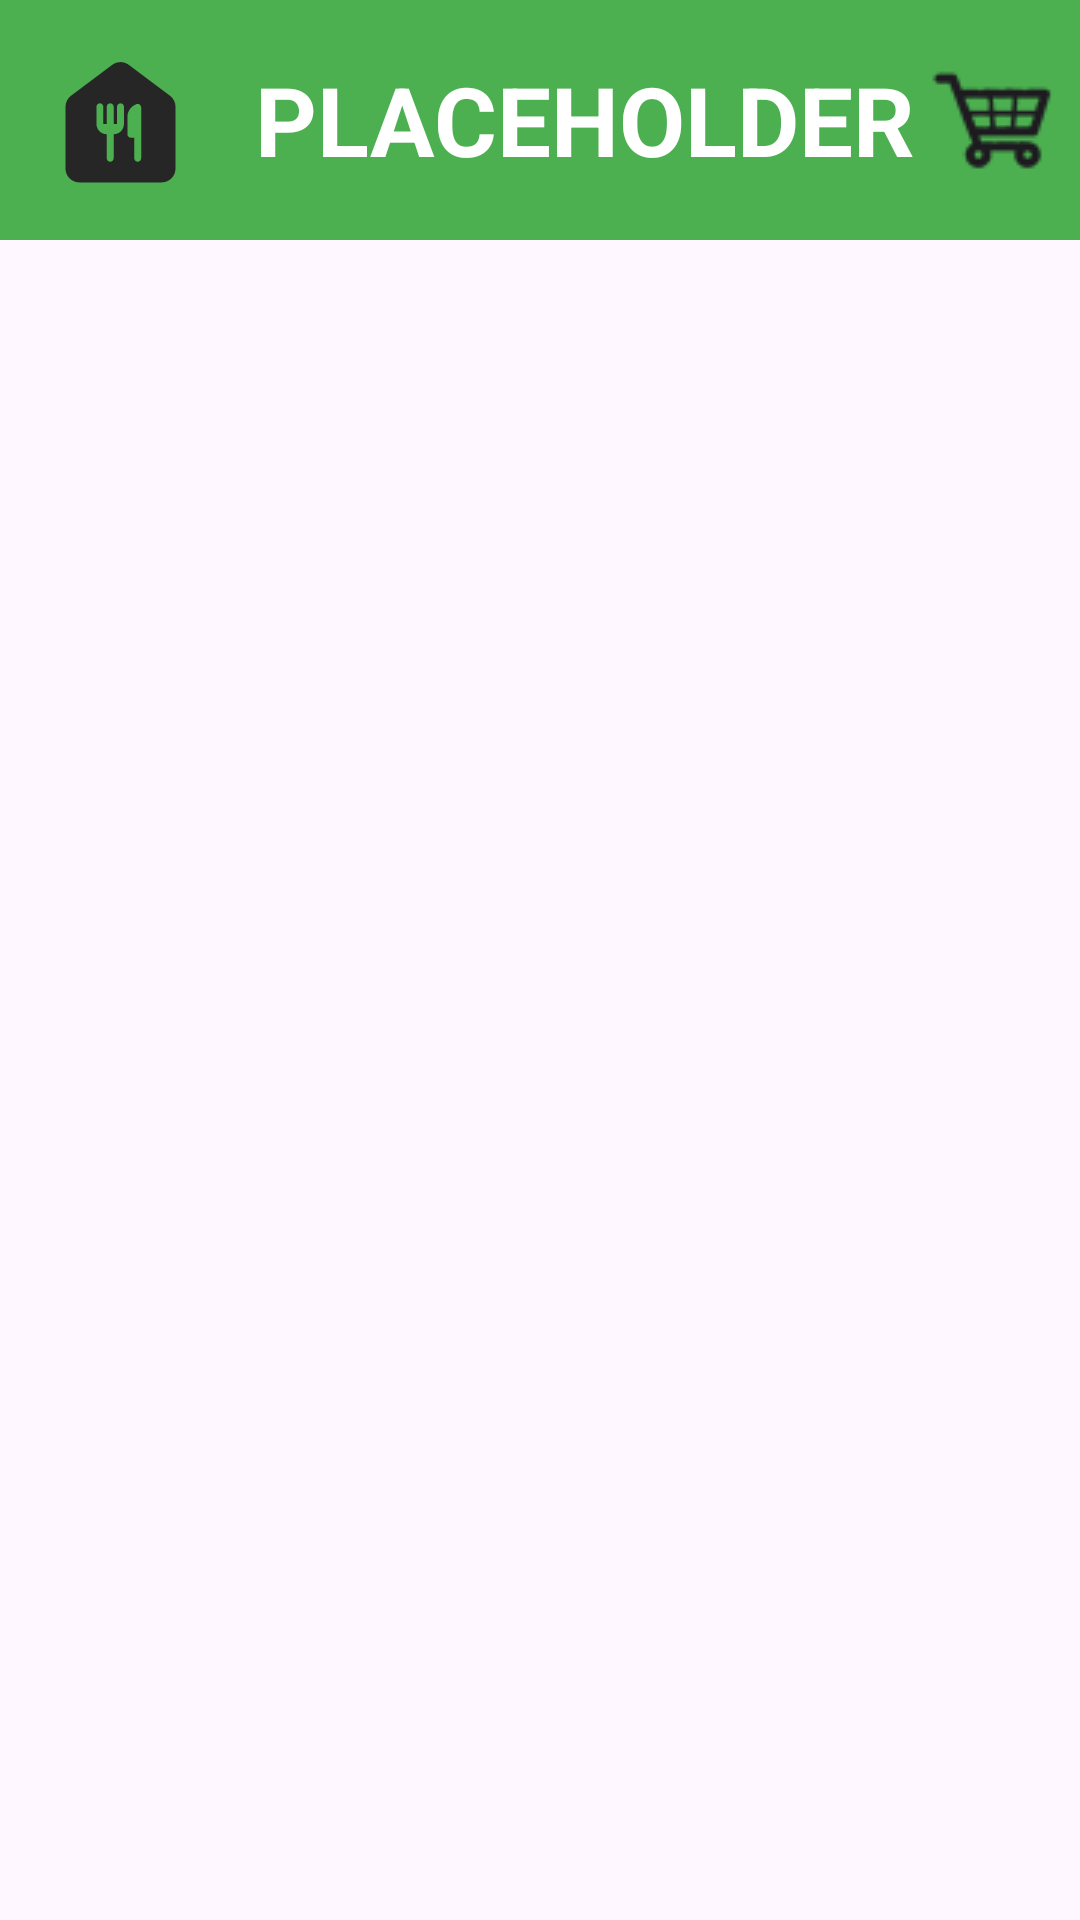

The Android layout XML behind this screen, and the referenced resources:
<!-- AndroidManifest.xml: application theme Theme.PFI -->
<!-- res/layout/header_bar.xml -->
<?xml version="1.0" encoding="utf-8"?>
<androidx.constraintlayout.widget.ConstraintLayout xmlns:android="http://schemas.android.com/apk/res/android"
    xmlns:app="http://schemas.android.com/apk/res-auto"
    xmlns:tools="http://schemas.android.com/tools"
    android:layout_width="match_parent"
    android:layout_height="wrap_content">

    <com.google.android.material.navigation.NavigationView
        android:id="@+id/headerBar_navView"
        android:layout_width="match_parent"
        android:layout_height="80dp"
        android:background="?attr/main_color_fg"
        app:layout_constraintEnd_toEndOf="parent"
        app:layout_constraintStart_toStartOf="parent"
        app:layout_constraintTop_toTopOf="parent" >

        <androidx.constraintlayout.widget.ConstraintLayout
            android:layout_width="match_parent"
            android:layout_height="match_parent">

            <ImageView
                android:id="@+id/headerBar_logo"
                android:layout_width="80dp"
                android:layout_height="match_parent"
                android:scaleType="centerInside"
                android:src="@drawable/logo"

                app:layout_constraintBottom_toBottomOf="parent"
                app:layout_constraintStart_toStartOf="parent"
                app:layout_constraintTop_toTopOf="parent"
                tools:ignore="ContentDescription,ImageContrastCheck" />

            <TextView
                android:id="@+id/headerBar_textContent"
                android:layout_width="0dp"
                android:layout_height="match_parent"
                android:layout_marginStart="5dp"
                android:gravity="center_vertical"
                android:text="@string/placeholder"
                android:textColor="?attr/main_title"
                android:textSize="32sp"
                android:textStyle="bold"
                app:layout_constraintBottom_toBottomOf="parent"
                app:layout_constraintStart_toEndOf="@+id/headerBar_logo"
                app:layout_constraintTop_toTopOf="parent"
                tools:ignore="TextContrastCheck" />

            <ImageButton
                android:id="@+id/headerBar_menuBtn"
                android:layout_width="wrap_content"
                android:layout_height="wrap_content"
                android:layout_gravity="end"
                android:layout_marginEnd="4dp"
                android:background="@drawable/icone_menu"
                android:backgroundTint="?android:textColorPrimary"
                android:visibility="gone"
                app:layout_constraintBottom_toBottomOf="parent"
                app:layout_constraintEnd_toEndOf="parent"
                app:layout_constraintTop_toTopOf="parent"
                tools:ignore="ContentDescription,SpeakableTextPresentCheck" />

            <ImageButton
                android:id="@+id/details_panierBtn"
                android:layout_width="wrap_content"
                android:layout_height="wrap_content"
                android:layout_gravity="end"
                android:layout_marginEnd="4dp"
                android:background="@drawable/icone_panier"
                android:backgroundTint="?android:textColorPrimary"
                android:contentDescription="@string/navigation_panier"
                app:layout_constraintBottom_toBottomOf="parent"
                app:layout_constraintEnd_toStartOf="@+id/headerBar_menuBtn"
                app:layout_constraintTop_toTopOf="parent" />

            <ImageButton
                android:id="@+id/headerBar_btnAccount"
                android:layout_width="wrap_content"
                android:layout_height="wrap_content"
                android:layout_marginEnd="3dp"
                android:background="@drawable/header_account"
                android:backgroundTint="?android:textColorPrimary"
                android:contentDescription="@string/navigation_account"
                app:layout_constraintBottom_toBottomOf="parent"
                app:layout_constraintEnd_toStartOf="@+id/details_panierBtn"
                app:layout_constraintTop_toTopOf="parent" />
        </androidx.constraintlayout.widget.ConstraintLayout>

    </com.google.android.material.navigation.NavigationView>
</androidx.constraintlayout.widget.ConstraintLayout>
<!-- resources referenced by this layout -->
<resources>
  <!-- drawable icone_menu: png bitmap (drawable, 647 bytes) -->
  <!-- drawable icone_panier: png bitmap (drawable, 1959 bytes) -->
  <!-- drawable logo (drawable) -->
  <vector android:height="55dp" android:tint="#262626"
      android:viewportHeight="24" android:viewportWidth="24"
      android:width="55dp" xmlns:android="http://schemas.android.com/apk/res/android">
      <path android:fillColor="@android:color/white" android:pathData="M10.8,3.9l-6,4.5C4.3,8.78 4,9.37 4,10v9c0,1.1 0.9,2 2,2h12c1.1,0 2,-0.9 2,-2v-9c0,-0.63 -0.3,-1.22 -0.8,-1.6l-6,-4.5C12.49,3.37 11.51,3.37 10.8,3.9zM12.5,12.5c0,0.83 -0.67,1.5 -1.5,1.5v3.5c0,0.28 -0.22,0.5 -0.5,0.5h0c-0.28,0 -0.5,-0.22 -0.5,-0.5V14c-0.83,0 -1.5,-0.67 -1.5,-1.5V10c0,-0.28 0.22,-0.5 0.5,-0.5h0c0.28,0 0.5,0.22 0.5,0.5v2.5H10V10c0,-0.28 0.22,-0.5 0.5,-0.5h0c0.28,0 0.5,0.22 0.5,0.5v2.5h0.5V10c0,-0.28 0.22,-0.5 0.5,-0.5h0c0.28,0 0.5,0.22 0.5,0.5V12.5zM14.5,18L14.5,18c-0.28,0 -0.5,-0.22 -0.5,-0.5v-3h-0.5c-0.28,0 -0.5,-0.22 -0.5,-0.5v-2.5c0,-0.88 0.57,-1.63 1.36,-1.89C14.67,9.5 15,9.75 15,10.09v7.41C15,17.78 14.78,18 14.5,18z"/>
  </vector>
  <string name="navigation_account">Voir mon compte</string>
  <string name="navigation_panier">Voir mon panier</string>
  <string name="placeholder" translatable="false">PLACEHOLDER</string>
  <style name="Theme.PFI" parent="Base.Theme.PFI" />
  <style name="Base.Theme.PFI" parent="Theme.Material3.DayNight.NoActionBar">
          <item name="colorPrimaryDark">#4CAF50</item>
  
          <item name="main_color_fg">#4CAF50</item> 
          <item name="second_color_fg">#832EAF0B</item>
  
          <item name="main_color_bg">#D84CAF50</item>
          <item name="second_color_bg">#FFF</item>
  
          <item name="main_title">#FFF</item>
          <item name="liste_color_bg">#FFF</item>
      </style>
</resources>
